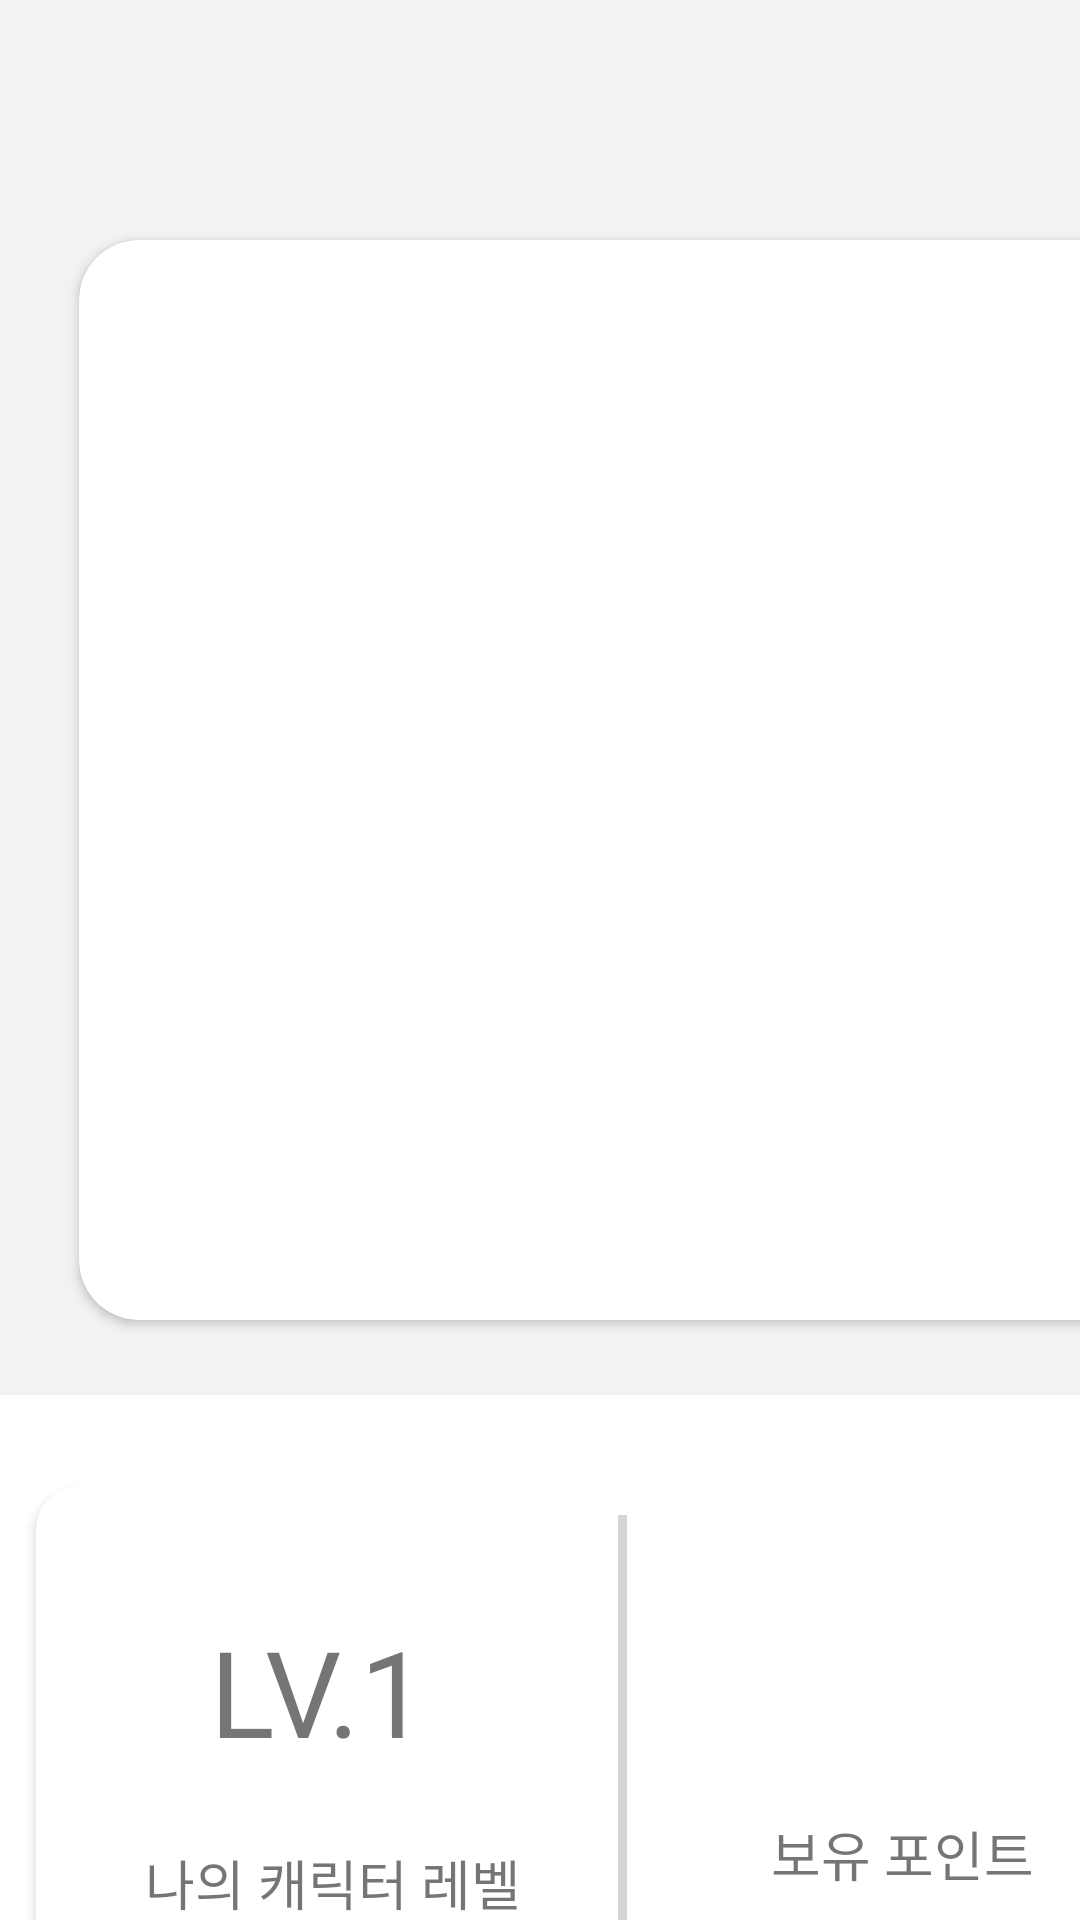

Produce the Android XML layout that renders to this screen, including the resource entries it uses.
<!-- AndroidManifest.xml: application theme Theme.FinalProject -->
<!-- res/layout/fragment_home.xml -->
<?xml version="1.0" encoding="utf-8"?>
<androidx.core.widget.NestedScrollView xmlns:android="http://schemas.android.com/apk/res/android"
    xmlns:app="http://schemas.android.com/apk/res-auto"
    xmlns:tools="http://schemas.android.com/tools"
    android:layout_width="match_parent"
    android:layout_height="match_parent"
    android:id="@+id/main_Scroll"
    tools:context=".HomeFragment">

        <androidx.constraintlayout.widget.ConstraintLayout
            android:layout_width="match_parent"
            android:layout_height="wrap_content"
            >

                <androidx.constraintlayout.widget.ConstraintLayout
                    android:id="@+id/cardView_background"
                    android:layout_width="414dp"
                    android:layout_height="465dp"
                    app:layout_constraintStart_toStartOf="parent"
                    app:layout_constraintTop_toTopOf="parent"
                    android:background="#F2F2F2">

                        <androidx.cardview.widget.CardView
                            android:id="@+id/cardView_main"
                            android:layout_width="360dp"
                            android:layout_height="360dp"
                            android:layout_marginTop="80dp"
                            app:cardCornerRadius="20dp"
                            app:layout_constraintEnd_toEndOf="parent"
                            app:layout_constraintHorizontal_bias="0.49"
                            app:layout_constraintStart_toStartOf="parent"
                            app:layout_constraintTop_toTopOf="parent"
                            android:elevation="200dp">

                                <ImageView
                                    android:id="@+id/character_image"
                                    android:layout_width="360dp"
                                    android:layout_height="360dp" />
                        </androidx.cardview.widget.CardView>

                </androidx.constraintlayout.widget.ConstraintLayout>


                <androidx.cardview.widget.CardView
                    android:id="@+id/cardView_second"
                    android:layout_width="380dp"
                    android:layout_height="160dp"
                    android:layout_marginStart="12dp"
                    android:layout_marginTop="30dp"
                    app:layout_constraintStart_toStartOf="parent"
                    app:layout_constraintTop_toBottomOf="@+id/cardView_background"
                    app:cardCornerRadius="15dp">

                        <RelativeLayout
                            android:layout_width="match_parent"
                            android:layout_height="match_parent">

                                <TextView
                                    android:id="@+id/mission_perfection"
                                    android:layout_width="150dp"
                                    android:layout_height="wrap_content"
                                    android:layout_alignParentStart="true"
                                    android:layout_alignParentTop="true"
                                    android:layout_marginStart="215dp"
                                    android:layout_marginTop="27dp"
                                    android:text=""
                                    android:textAlignment="center"
                                    android:textColor="#31B0F4"
                                    android:textSize="50dp" />

                                <TextView
                                    android:id="@+id/char_level"
                                    android:layout_width="wrap_content"
                                    android:layout_height="wrap_content"
                                    android:layout_below="@+id/my_chara_level"
                                    android:layout_alignStart="@+id/my_chara_level"
                                    android:layout_marginStart="-22dp"
                                    android:layout_marginTop="24dp"
                                    android:fontFamily="@font/one_mobile_regular"
                                    android:text="나의 캐릭터 레벨"
                                    android:textAlignment="center"
                                    android:textSize="18dp" />

                                <RelativeLayout
                                    android:layout_width="3dp"
                                    android:layout_height="140dp"
                                    android:layout_alignParentTop="true"
                                    android:layout_alignParentEnd="true"
                                    android:layout_marginTop="10dp"
                                    android:layout_marginEnd="183dp"
                                    android:background="#D5D5D5" />

                                <TextView
                                    android:id="@+id/my_chara_level"
                                    android:layout_width="wrap_content"
                                    android:layout_height="wrap_content"
                                    android:layout_alignParentStart="true"
                                    android:layout_alignParentTop="true"
                                    android:layout_marginStart="58dp"
                                    android:layout_marginTop="42dp"
                                    android:fontFamily="@font/one_mobile_bold"
                                    android:text="LV.1"
                                    android:textSize="40dp" />

                                <TextView
                                    android:id="@+id/my_point_text"
                                    android:layout_width="wrap_content"
                                    android:layout_height="wrap_content"
                                    android:layout_below="@+id/mission_perfection"
                                    android:layout_alignParentStart="true"
                                    android:layout_alignParentEnd="true"
                                    android:layout_marginStart="245dp"
                                    android:layout_marginTop="16dp"
                                    android:layout_marginEnd="46dp"
                                    android:fontFamily="@font/one_mobile_regular"
                                    android:text="보유 포인트"
                                    android:textSize="18dp" />

                        </RelativeLayout>
                </androidx.cardview.widget.CardView>

                <TextView
                    android:id="@+id/recommend_board_text_1"
                    android:layout_width="wrap_content"
                    android:layout_height="wrap_content"
                    android:layout_marginStart="176dp"
                    android:layout_marginTop="34dp"
                    android:text="전체보기"
                    android:textSize="16dp"
                    android:visibility="invisible"
                    android:fontFamily="@font/one_mobile_regular"
                    app:layout_constraintStart_toEndOf="@+id/recommend_board_text"
                    app:layout_constraintTop_toBottomOf="@+id/cardView_second" />

                <TextView
                    android:id="@+id/recommend_board_text"
                    android:layout_width="wrap_content"
                    android:layout_height="wrap_content"
                    android:layout_marginStart="4dp"
                    android:layout_marginTop="30dp"
                    android:text="인기 게시글"
                    android:textSize="24dp"
                    android:fontFamily="@font/one_mobile_bold"
                    app:layout_constraintStart_toStartOf="@+id/cardView_second"
                    app:layout_constraintTop_toBottomOf="@+id/cardView_second" />

                <TextView
                    android:id="@+id/today_mission_text"
                    android:layout_width="wrap_content"
                    android:layout_height="wrap_content"
                    android:layout_marginTop="30dp"
                    android:text="오늘의 일일 미션"
                    android:textSize="24dp"
                    android:fontFamily="@font/one_mobile_bold"
                    app:layout_constraintStart_toStartOf="@+id/recommend_board_container"
                    app:layout_constraintTop_toBottomOf="@+id/recommend_board_container" />

                <TextView
                    android:id="@+id/today_mission_text_2"
                    android:layout_width="wrap_content"
                    android:layout_height="wrap_content"
                    android:layout_marginStart="176dp"
                    android:layout_marginTop="34dp"
                    android:text="전체보기"
                    android:textSize="16dp"
                    android:visibility="invisible"
                    android:fontFamily="@font/one_mobile_regular"
                    app:layout_constraintStart_toEndOf="@+id/today_mission_text"
                    app:layout_constraintTop_toBottomOf="@+id/recommend_board_container" />

                <FrameLayout
                    android:id="@+id/recommend_board_container"
                    android:layout_width="370dp"
                    android:layout_height="180dp"
                    android:layout_marginTop="20dp"
                    app:layout_constraintStart_toStartOf="@+id/recommend_board_text"
                    app:layout_constraintTop_toBottomOf="@+id/recommend_board_text"></FrameLayout>

                <FrameLayout
                    android:id="@+id/today_mission_container"
                    android:layout_width="match_parent"
                    android:layout_height="wrap_content"
                    app:layout_constraintEnd_toEndOf="@+id/today_mission_text"
                    app:layout_constraintHorizontal_bias="0.0"
                    app:layout_constraintStart_toStartOf="@+id/today_mission_text"
                    app:layout_constraintTop_toBottomOf="@id/today_mission_text"
                    android:layout_marginTop="20dp">

                </FrameLayout>

                <RelativeLayout
                    android:layout_width="match_parent"
                    android:layout_height="70dp"
                    app:layout_constraintTop_toBottomOf="@id/today_mission_container"/>


        </androidx.constraintlayout.widget.ConstraintLayout>
</androidx.core.widget.NestedScrollView>
<!-- resources referenced by this layout -->
<resources>
  <style name="Theme.FinalProject" parent="Theme.MaterialComponents.DayNight.DarkActionBar">
          
          <item name="colorPrimary">#FFFFFF</item>
          <item name="colorPrimaryVariant">@color/purple_700</item>
          <item name="colorOnPrimary">@color/black</item>
          
          <item name="colorSecondary">@color/teal_200</item>
          <item name="colorSecondaryVariant">@color/teal_700</item>
          <item name="colorOnSecondary">@color/black</item>
          <item name="colorAccent">#000000</item>
          
          <item name="android:statusBarColor" tools:targetApi="l">?attr/colorPrimaryVariant</item>
          
          <item name="toolbarNavigationButtonStyle">@color/white</item>
          
          <item name="windowNoTitle">true</item>
          <item name="windowActionBar">true</item>
      </style>
  <color name="purple_700">#FF3700B3</color>
  <color name="black">#FF000000</color>
  <color name="teal_200">#FF03DAC5</color>
  <color name="teal_700">#FF018786</color>
  <color name="white">#FFFFFFFF</color>
</resources>
